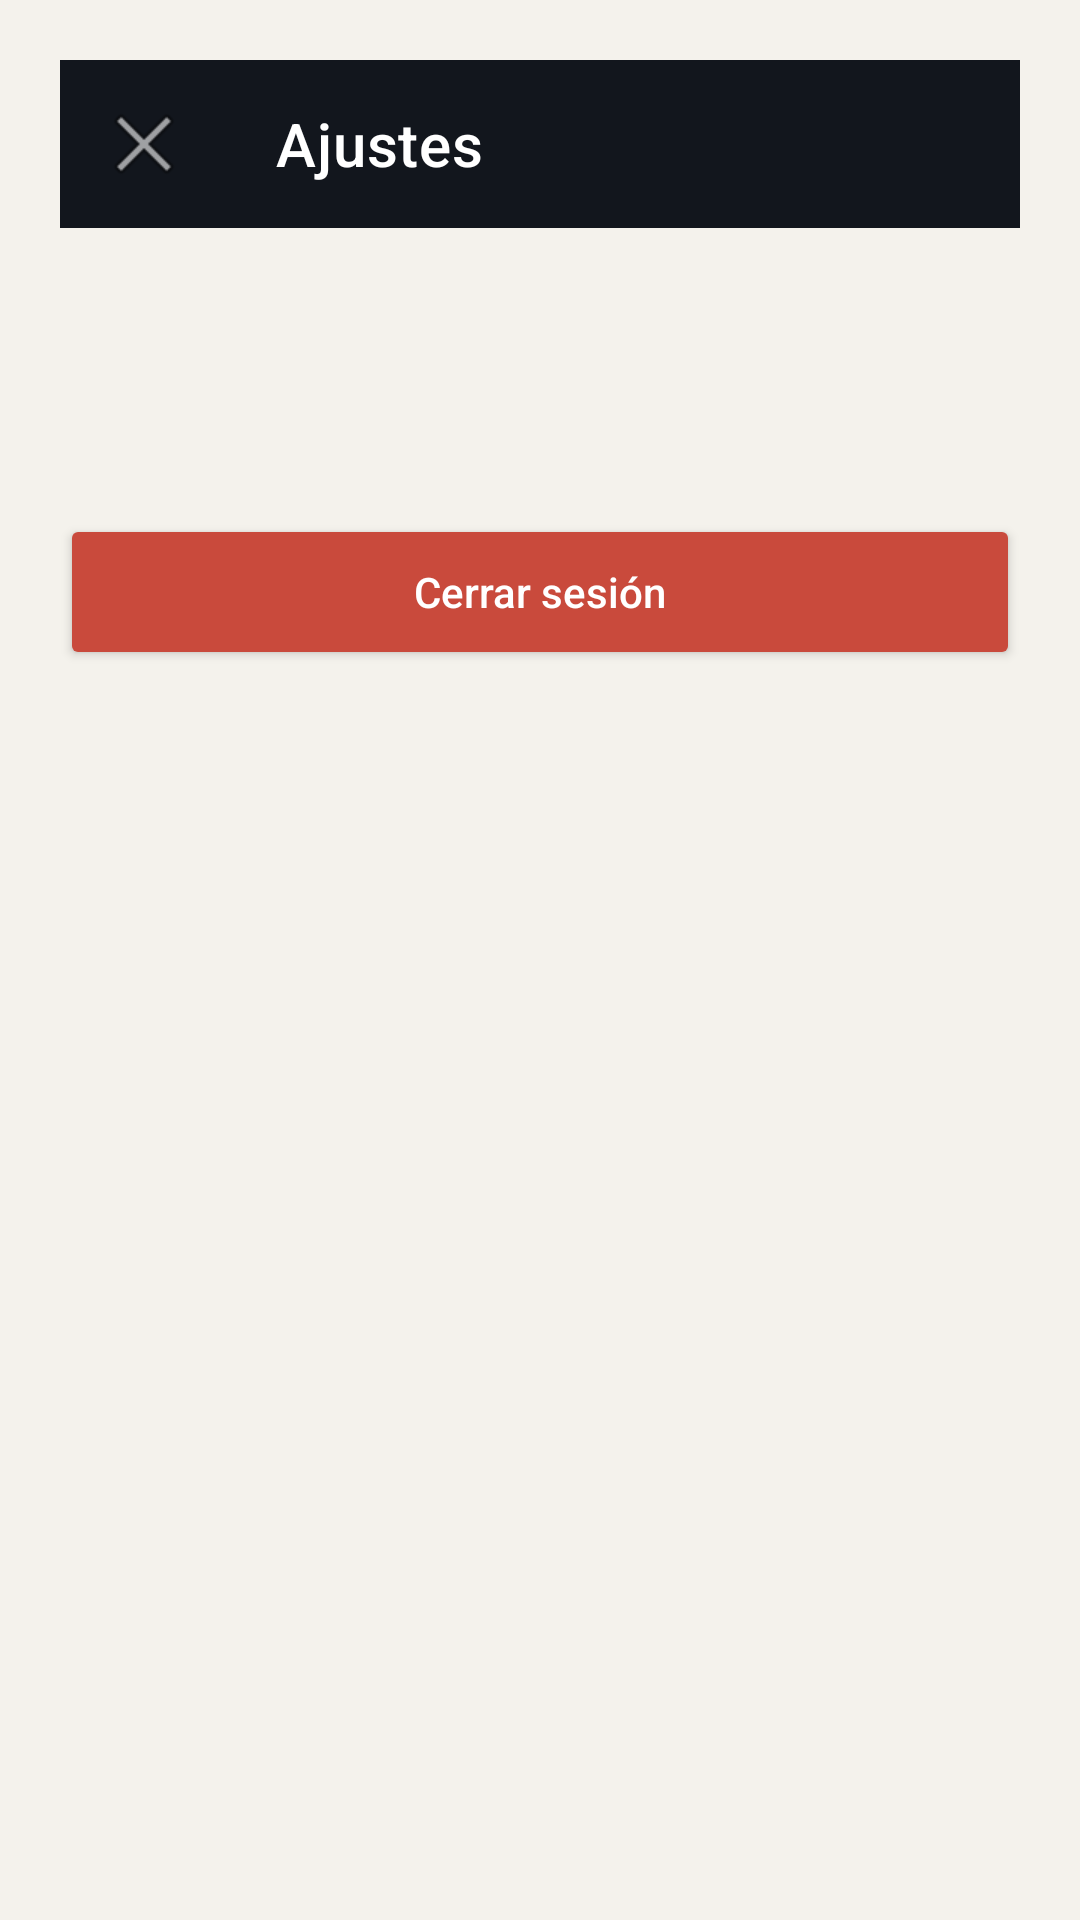

The Android layout XML behind this screen, and the referenced resources:
<!-- AndroidManifest.xml: application theme Theme.GeoSismoSupervisor -->
<!-- res/layout/activity_settings.xml -->
<?xml version="1.0" encoding="utf-8"?>
<LinearLayout xmlns:android="http://schemas.android.com/apk/res/android"
    xmlns:app="http://schemas.android.com/apk/res-auto"
    android:layout_width="match_parent"
    android:layout_height="match_parent"
    android:orientation="vertical"
    android:background="@color/paper"
    android:padding="20dp">

    <androidx.appcompat.widget.Toolbar
        android:id="@+id/toolbar"
        android:layout_width="match_parent"
        android:layout_height="?attr/actionBarSize"
        android:background="@color/night"
        app:title="@string/ajustes_titulo"
        app:titleTextColor="@color/white"
        app:navigationIcon="@android:drawable/ic_menu_close_clear_cancel"
        android:layout_marginBottom="24dp" />

    <TextView
        android:id="@+id/txtUsuario"
        android:layout_width="match_parent"
        android:layout_height="wrap_content"
        android:textStyle="bold"
        android:textSize="16sp"
        android:textColor="@color/ink" />

    <TextView
        android:id="@+id/txtServidor"
        android:layout_width="match_parent"
        android:layout_height="wrap_content"
        android:textColor="@color/gris_texto"
        android:textSize="13sp"
        android:layout_marginTop="4dp"
        android:layout_marginBottom="28dp" />

    <Button
        android:id="@+id/btnCerrarSesion"
        android:layout_width="match_parent"
        android:layout_height="52dp"
        android:text="@string/cerrar_sesion"
        android:textAllCaps="false"
        android:backgroundTint="@color/rojo"
        android:textColor="@color/white" />

</LinearLayout>
<!-- resources referenced by this layout -->
<resources>
  <color name="gris_texto">#4B5361</color>
  <color name="ink">#171B22</color>
  <color name="night">#12161D</color>
  <color name="paper">#F4F2EC</color>
  <color name="rojo">#C94A3C</color>
  <color name="white">#FFFFFF</color>
  <string name="ajustes_titulo">Ajustes</string>
  <string name="cerrar_sesion">Cerrar sesión</string>
  <style name="Theme.GeoSismoSupervisor" parent="Theme.MaterialComponents.Light.NoActionBar">
          <item name="colorPrimary">@color/night</item>
          <item name="colorPrimaryDark">@color/night</item>
          <item name="colorAccent">@color/acento</item>
          <item name="colorSecondary">@color/acento</item>
          <item name="android:windowBackground">@color/paper</item>
          <item name="android:statusBarColor">@color/night</item>
      </style>
  <color name="acento">#4C7EBF</color>
</resources>
